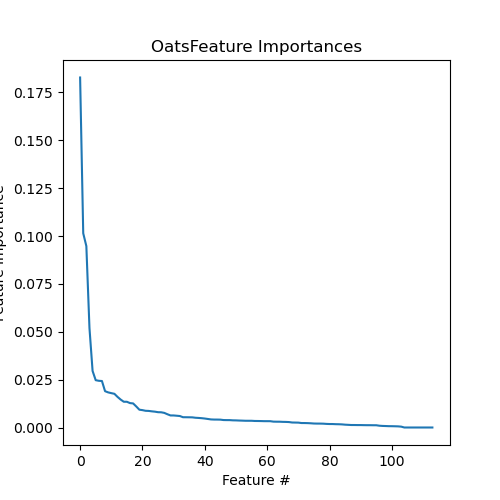

Data behind this chart, as committed beside it:
Feature, Importance
MAR04789, 0.1828
MAR03816, 0.1014
MAR08426, 0.09473
MAR04574B, 0.05195
MAR03883, 0.02952
MAR00648, 0.02471
MAR04518, 0.02439
MAR03747, 0.02428
MAR04174, 0.01897
MAR03744, 0.01833
MAR04284, 0.01795
MAR03807B, 0.0176
MAR07703, 0.01599
MAR03912B, 0.0146
MAR04693F, 0.01345
MAR06602F, 0.01344
MAR08684B, 0.01275
MAR07702B, 0.01258
MAR03263F, 0.011
MAR07706, 0.009302
MAR02027B, 0.00907
MAR08416, 0.008726
MAR06603F, 0.008656
MAR04791, 0.008437
MAR04788, 0.00827
MAR04330B, 0.007993
MAR01616F, 0.007944
MAR04582F, 0.007633
MAR04574F, 0.006925
MAR06725F, 0.006292
MAR06768, 0.006289
MAR04690, 0.006144
MAR04693B, 0.00599
MAR07702F, 0.005371
MAR11305, 0.005356
MAR04330F, 0.005335
MAR04652F, 0.005297
MAR04519, 0.005088
MAR04323, 0.004991
MAR01616B, 0.004861
MAR03903, 0.004681
MAR04091, 0.004447
MAR04648, 0.004215
MAR08779, 0.004146
MAR04087, 0.004136
MAR04582B, 0.004098
MAR08539, 0.003894
MAR04520, 0.00386
MAR03807F, 0.003856
MAR03892, 0.003743
MAR04410F, 0.00371
MAR02027F, 0.003637
MAR06602B, 0.003585
MAR08755, 0.003519
MAR03912F, 0.003512
MAR06780, 0.00351
MAR04649, 0.00341
MAR03890, 0.003391
MAR00649, 0.003362
MAR03989, 0.00331
... 54 more rows
